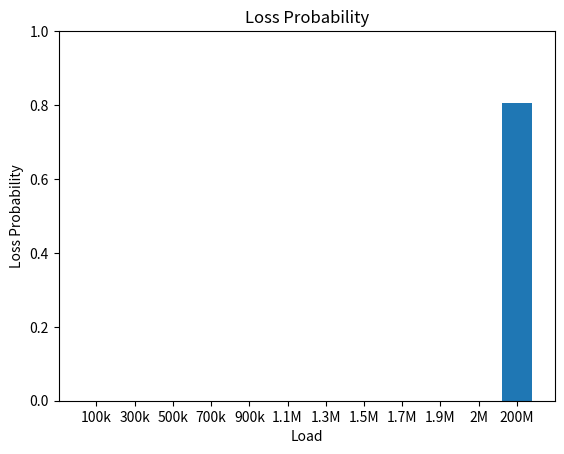

Write the Python code that produced this figure. (Note: this script raises an exception after producing the figure.)
import matplotlib.pyplot as plt
from random import randint, uniform
from math import sqrt, log10, log2, pi, cos, sin
from numpy import random


BW = 10E6
TEMP = 27 + 273.15
BASE_P = 23 - 30
UE_P = 0 - 30
TX_G = 0
RX_G = 0
B_H = 51.5
UE_H = 1.5
BOLTZ_CONST = 1.38E-23
EX = 4
SQRT_3 = sqrt(3)
SQRT_3_div_2 = (sqrt(3) / 2)
NEG_SQRT_3 = (-1) * sqrt(3)
NEG_SQRT_3_div_2 = (-1) * (sqrt(3) / 2)
UE_NUM = 75
SCALE = 250 / SQRT_3_div_2
PAIR_DIS = 100


BS_BUFFER_SIZE = 15E6
UE_BUFFER_SIZE = 0.5E6

class Map():
    def __init__(self):
        self._cluster = []

    def add_cluster(self, cluster):
        self._cluster.append(cluster)

    @property
    def cluster(self):
        return self._cluster


class Cluster():
    def __init__(self, loc_x, loc_y, ma):
        self._bs = []
        self._map = ma
        self._bs.append(Bs(0 + loc_x, 0 + loc_y, self))
        self._bs.append(Bs(0 + loc_x, 500 + loc_y, self))
        self._bs.append(Bs(0 + loc_x, -500 + loc_y, self))
        self._bs.append(Bs(250 * NEG_SQRT_3 + loc_x, 250 + loc_y, self))
        self._bs.append(Bs(250 * NEG_SQRT_3 + loc_x, -250 + loc_y, self))
        self._bs.append(Bs(250 * SQRT_3 + loc_x, 250 + loc_y, self))
        self._bs.append(Bs(250 * SQRT_3 + loc_x, -250 + loc_y, self))

    @property
    def bs(self):
        return self._bs

    @property
    def map(self):
        return self._map

    def plot_map(self, filename):
        x = []
        y = []
        ue_x = []
        ue_y = []
        for i in range(len(self.bs)):
            x.append(self.bs[i].x)
            y.append(self.bs[i].y)
            for j in range(len(self.bs[i].ue)):
                ue_x.append(self.bs[i].ue[j].x)
                ue_y.append(self.bs[i].ue[j].y)
        plt.scatter(x, y, color='r', marker='^')
        plt.scatter(ue_x, ue_y, marker='.')
        plt.axis('square')
        plt.title('UE Map')
        plt.xlabel("X(m)")
        plt.ylabel("Y(m)")
        plt.savefig(filename)
        plt.close()


class Bs():
    def __init__(self, x, y, cluster):
        self._loc_x = x
        self._loc_y = y
        self._ue = []
        self._cluster = cluster
        self._map = self._cluster.map

    @property
    def ue(self):
        return self._ue

    @property
    def x(self):
        return self._loc_x

    @property
    def y(self):
        return self._loc_y

    @property
    def adj(self):
        return self._adj

    def add_ue(self, ue):
        self._ue.append(ue)

    def gen_ue(self):
        for i in range(UE_NUM):
            ue = Ue(self)
            self._ue.append(ue)
            ue2 = Ue(self, 1, ue, ue.x, ue.y)
            self._ue.append(ue2)
            ue.set_pair(ue2)

    def cal_tx_buffer(self):
        tot = 0
        for ue in self.ue:
            if ue._is_recv == 1:
                tot += ue._tx_buffer
        return tot


class Ue():
    def __init__(self, bs, is_recv=0, pair=None, gen_x=None, gen_y=None):
        if gen_x is None or gen_y is None:
            self._x, self._y = gen_loc()
        else:
            self._x, self._y = gen_loc_with_initial(gen_x, gen_y)
        self._dis = sqrt(self._x ** 2 + self._y ** 2)
        self._x += bs.x
        self._y += bs.y
        self._bs = bs
        self._rate = None
        self._is_recv = is_recv
        self._pair = pair
        self._tx_buffer = 0
        self._buffer = 0
        self._d2d_rate = 0

    @property
    def x(self):
        return self._x

    @property
    def y(self):
        return self._y

    @property
    def bs(self):
        return self._bs

    @property
    def rate(self):
        return self._rate

    def set_tx_buffer(self, da):
        self._tx_buffer = da

    def set_buffer(self, da):
        self._buffer = da

    @rate.setter
    def rate(self, r):
        self._rate = r

    def set_pair(self, ue):
        self._pair = ue


def gen_loc():
    while True:
        x = uniform(-1, 1)
        y = uniform(-1, 1)
        if (y <= SQRT_3_div_2) and \
           (y >= NEG_SQRT_3_div_2) and \
           (SQRT_3 * x + y <= SQRT_3) and \
           (SQRT_3 * x + y >= NEG_SQRT_3) and \
           (NEG_SQRT_3 * x + y <= SQRT_3) and \
           (NEG_SQRT_3 * x + y >= NEG_SQRT_3):
            return x * SCALE, y * SCALE

def gen_loc_with_initial(gen_x, gen_y):
    while True:
        theta = uniform(0, 2 * pi)
        dis = uniform(PAIR_DIS, PAIR_DIS)
        x = gen_x/SCALE + dis/SCALE * cos(theta)
        y = gen_y/SCALE + dis/SCALE * sin(theta)
        if (y <= SQRT_3_div_2) and \
           (y >= NEG_SQRT_3_div_2) and \
           (SQRT_3 * x + y <= SQRT_3) and \
           (SQRT_3 * x + y >= NEG_SQRT_3) and \
           (NEG_SQRT_3 * x + y <= SQRT_3) and \
           (NEG_SQRT_3 * x + y >= NEG_SQRT_3):
            return x * SCALE, y * SCALE

def db_to_int(n):
    return 10 ** (n / 10)


def down_rxp(dis):
    g = (B_H * UE_H) ** 2 / (dis ** EX)
    g_db = 10 * log10(g)
    rx_p = g_db + BASE_P + TX_G + RX_G
    return rx_p

def up_rxp(dis):
    g = (B_H * UE_H) ** 2 / (dis ** EX)
    g_db = 10 * log10(g)
    rx_p = g_db + UE_P + TX_G + RX_G
    return rx_p

def up_rxp_d2d(dis):
    g = (UE_H * UE_H) ** 2 / (dis ** EX)
    g_db = 10 * log10(g)
    rx_p = g_db + UE_P + TX_G + RX_G
    return rx_p

def Sinr(power_db, inf):
    noise = BOLTZ_CONST * TEMP * BW / UE_NUM
    p = db_to_int(power_db)
    s = p / (noise + inf)
    return 10 * log10(s)


def shannon(sinr):
    return BW * log2(1 + db_to_int(sinr))


if __name__ == "__main__":
    ma = Map()
    clus = Cluster(0, 0, ma)
    cent_bs = clus.bs[0]
    cent_bs.gen_ue()
    for ue in cent_bs.ue:
        if ue._is_recv == 1:
            d2d_p = 0
            for tx_ue in cent_bs.ue:
                if tx_ue._is_recv == 0:
                    dis = sqrt((ue.x - tx_ue.x) ** 2 + (ue.y - tx_ue.y) ** 2)
                    d2d_p += db_to_int(up_rxp_d2d(dis))
            dis = sqrt((ue.x - ue._pair.x) ** 2 + (ue.y - ue._pair.y) ** 2)
            up_p = up_rxp_d2d(dis)
            ue._d2d_rate = shannon((Sinr(up_p, d2d_p - db_to_int(up_p))))
            ue._pair._d2d_rate = shannon((Sinr(up_p, d2d_p - db_to_int(up_p))))
    # Calculate rate for downlink and uplink

    for ue in cent_bs.ue:
        if ue._is_recv == 1:
            inf_p = 0
            for j in range(1, len(clus.bs)):
                dis = sqrt((clus.bs[j].x - ue.x) ** 2 + (clus.bs[j].y - ue.y) ** 2)
                inf_p += db_to_int(down_rxp(dis))
            sinr = Sinr(down_rxp(sqrt((cent_bs.x - ue.x) ** 2 + (cent_bs.y - ue.y) ** 2)), inf_p)
            shan = shannon(sinr)
            ue.rate = shan
        else:
            sinr = Sinr(up_rxp(sqrt((cent_bs.x - ue.x) ** 2 + (cent_bs.y - ue.y) ** 2)), 0)
            shan = shannon(sinr)
            ue.rate = shan


    prob = []
    load = ['100k', '300k', '500k', '700k', '900k', '1.1M', '1.3M', '1.5M', '1.7M', '1.9M', '2M', '200M']
    load_int = [100000, 300000, 500000, 700000, 900000, 1100000, 1300000, 1500000, 1700000, 1900000, 2000000, 200000000]
    for rate in load_int:
        loss_data = 0
        total_data = 0
        for _ in range(1000):
            for ue in cent_bs.ue:
                if ue._is_recv == 0: # Sending UE
                    data = random.poisson(lam=rate)
                    total_data += data
                    ready_data = data + ue._buffer
                    ue.set_buffer(max((ready_data - ue.rate), 0))
                    if ue._buffer > UE_BUFFER_SIZE:
                        loss_data += ue._buffer - UE_BUFFER_SIZE
                        ue.set_buffer(UE_BUFFER_SIZE)
                    if ready_data - ue.rate < 0:
                        ue._pair._tx_buffer = ready_data
                    else:
                        ue._pair._tx_buffer = ue.rate
            for ue in cent_bs.ue:
                if ue._is_recv == 1:
                    ue.set_tx_buffer(max(ue._tx_buffer - ue.rate, 0))
            current = cent_bs.cal_tx_buffer()
            current_loss_data = current - BS_BUFFER_SIZE
            if current_loss_data > 0:
                loss_data += current_loss_data
                for ue in cent_bs.ue:
                    if ue._is_recv == 1:
                        ue.set_tx_buffer(ue._tx_buffer * BS_BUFFER_SIZE / current)
        prob.append(loss_data / total_data)
    plt.bar(load, prob)
    plt.title('Loss Probability')
    plt.xlabel('Load')
    plt.ylabel('Loss Probability')
    plt.ylim([0, 1])
    plt.savefig('./img/fig2_1.jpg')
    plt.close()

    prob = []
    for ue in cent_bs.ue:
        ue.set_buffer(0)
    for rate in load_int:
        loss_data = 0
        total_data = 0
        for _ in range(1000):
            for ue in cent_bs.ue:
                if ue._is_recv == 0: # Sending UE
                    data = random.poisson(lam=rate)
                    total_data += data
                    ready_data = data + ue._buffer
                    ue.set_buffer(max((ready_data - ue._d2d_rate), 0))
                    if ue._buffer > UE_BUFFER_SIZE:
                        loss_data += ue._buffer - UE_BUFFER_SIZE
                        ue.set_buffer(UE_BUFFER_SIZE)
        prob.append(loss_data / total_data)
    plt.bar(load, prob)
    plt.title('Loss Probability')
    plt.xlabel('Load')
    plt.ylabel('Loss Probability')
    plt.ylim([0, 1])
    plt.savefig('./img/fig2_2.jpg')
    plt.close()
